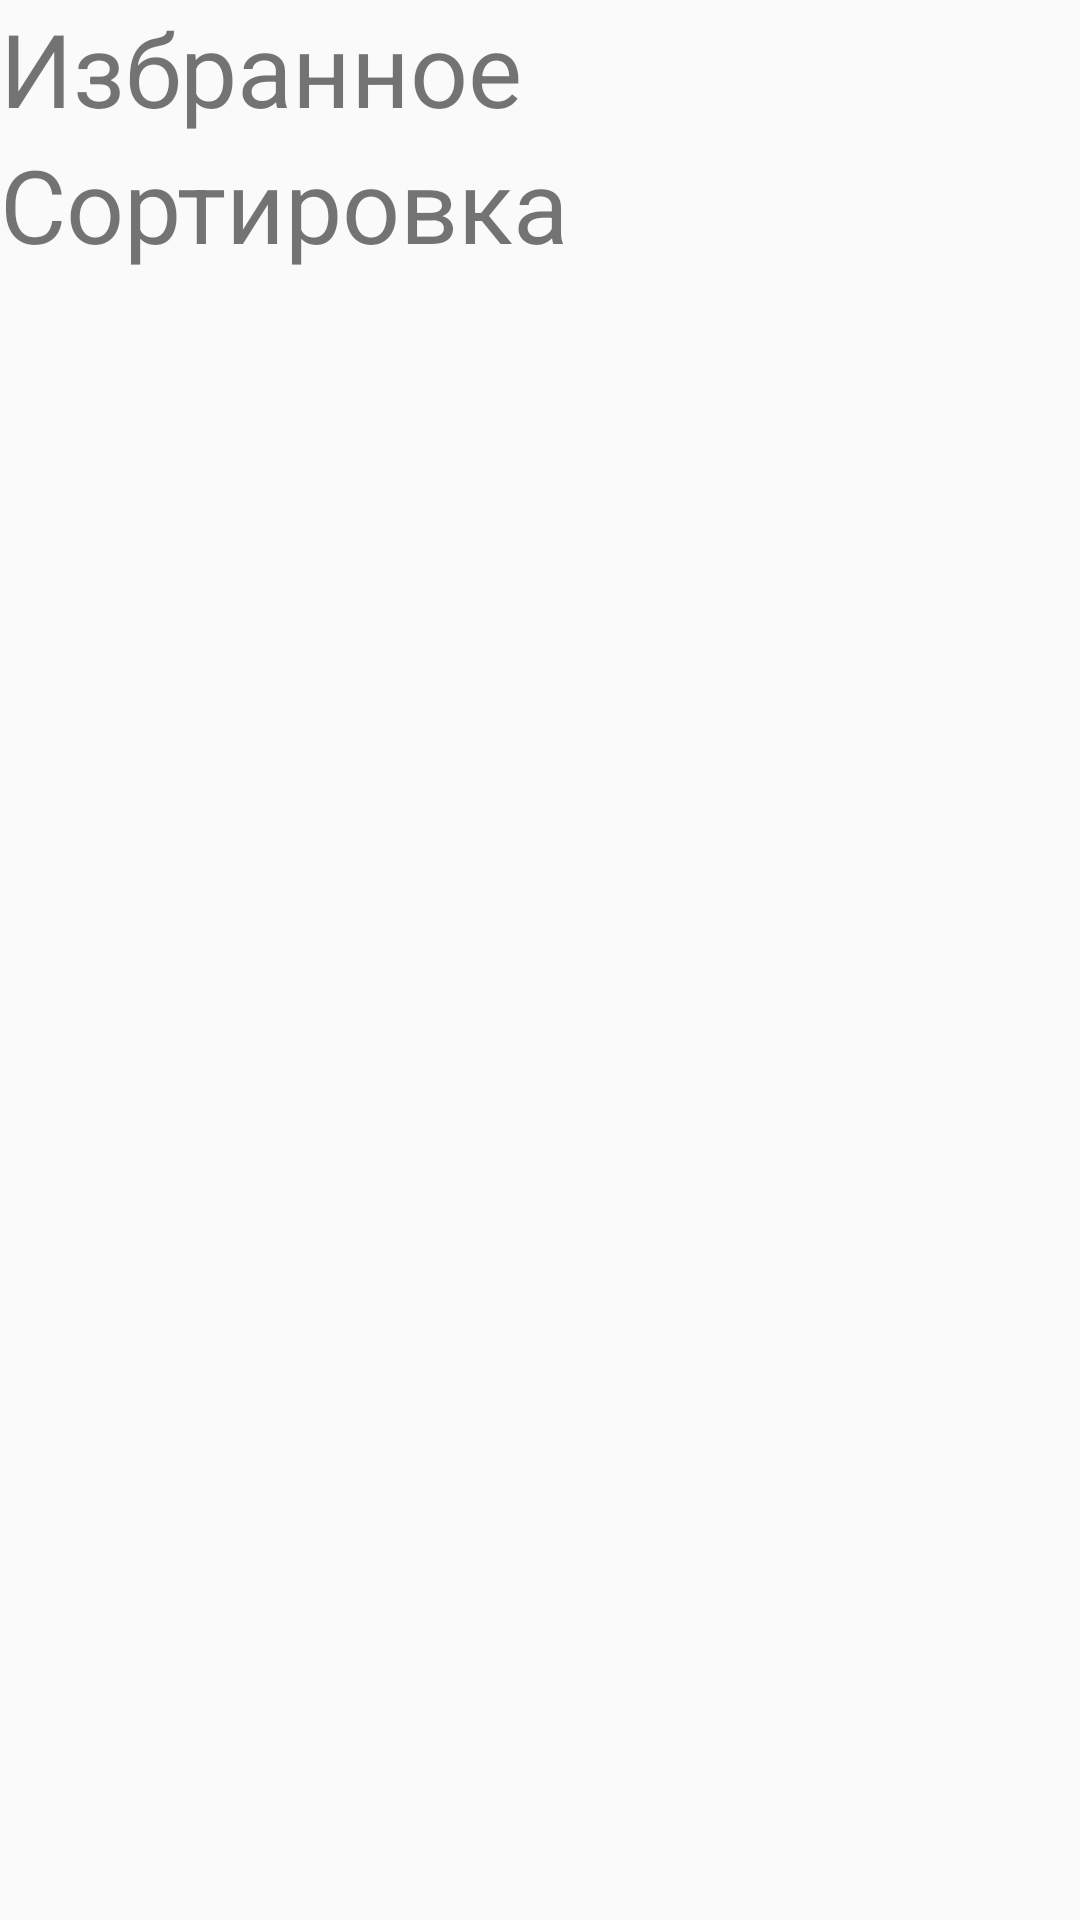

Here is an Android app screen rendered from its layout file. Give the layout XML and the strings, colors and styles it references.
<!-- AndroidManifest.xml: application theme Theme.ExchangeRate -->
<!-- res/layout/navigation_view.xml -->
<?xml version="1.0" encoding="utf-8"?>
<com.google.android.material.navigation.NavigationView
    xmlns:android="http://schemas.android.com/apk/res/android"
    android:id="@+id/navigationView"
    android:layout_width="wrap_content"
    android:layout_height="match_parent"
    android:layout_gravity="start"
    android:fitsSystemWindows="true"
    android:orientation="vertical">
<LinearLayout
    android:layout_width="match_parent"
    android:layout_height="match_parent"
    android:orientation="vertical">
    <TextView
        android:layout_width="match_parent"
        android:layout_height="wrap_content"
        android:textSize="34dp"
        android:text="Избранное"/>

    <TextView
        android:layout_width="match_parent"
        android:layout_height="wrap_content"
        android:textSize="34dp"
        android:text="Сортировка"/>

    <TextView
        android:layout_width="match_parent"
        android:layout_height="wrap_content"
        android:textSize="24dp"
        android:visibility="gone"
        android:text="По алфавиту"/>

    <TextView
        android:layout_width="match_parent"
        android:layout_height="wrap_content"
        android:textSize="20dp"
        android:visibility="gone"
        android:text="По возрастанию"/>

    <TextView
        android:layout_width="match_parent"
        android:layout_height="wrap_content"
        android:textSize="20dp"
        android:visibility="gone"
        android:text="По убыванию"/>

    <TextView
        android:layout_width="match_parent"
        android:layout_height="wrap_content"
        android:textSize="24dp"
        android:visibility="gone"
        android:text="По значению"/>

    <TextView
        android:layout_width="match_parent"
        android:layout_height="wrap_content"
        android:textSize="20dp"
        android:visibility="gone"
        android:text="По возрастанию"/>

    <TextView
        android:layout_width="match_parent"
        android:layout_height="wrap_content"
        android:textSize="20dp"
        android:visibility="gone"
        android:text="По убыванию"/>

</LinearLayout>
</com.google.android.material.navigation.NavigationView>
<!-- resources referenced by this layout -->
<resources>
  <style name="Theme.ExchangeRate" parent="Theme.AppCompat.Light.NoActionBar">
          <item name="colorPrimary">@color/colorPrimary</item>    
      </style>
  <color name="colorPrimary">#268AB5</color>
</resources>
